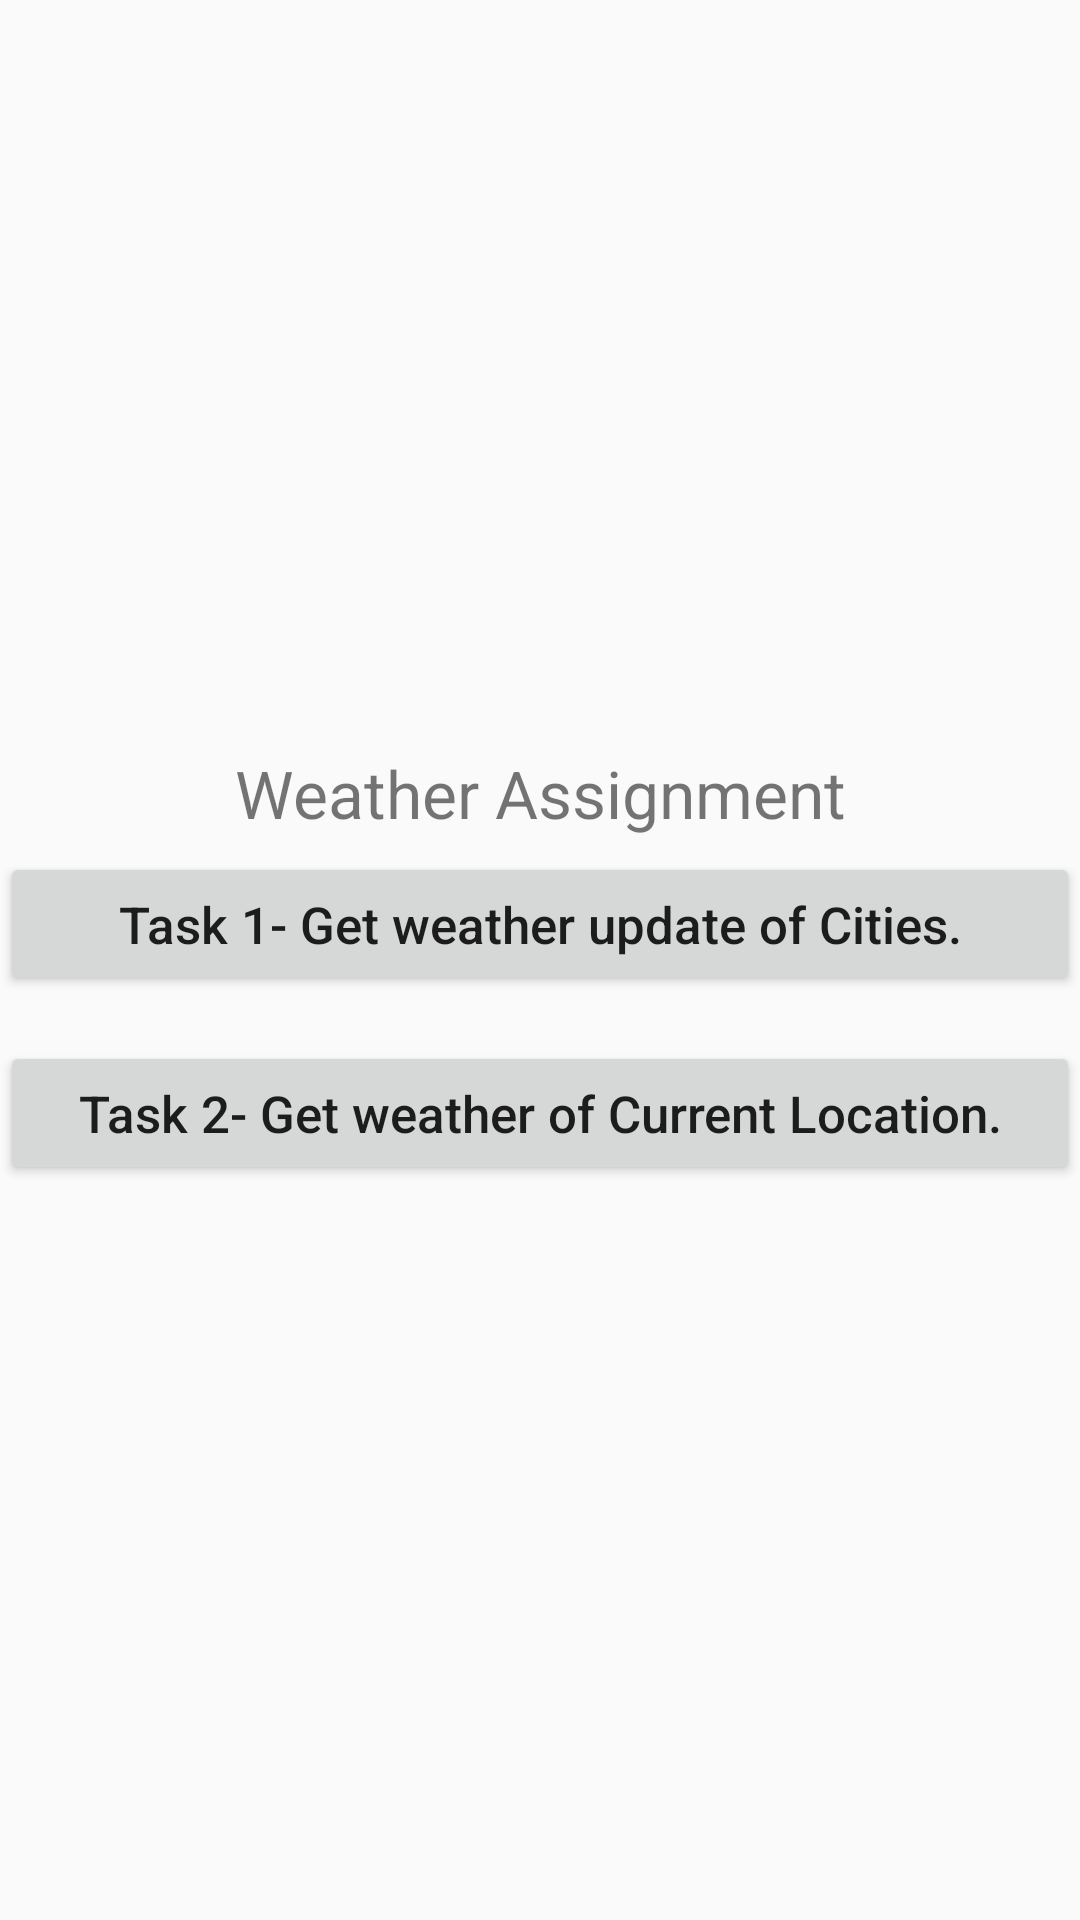

Layout XML and referenced resources for this Android screen:
<!-- AndroidManifest.xml: application theme AppTheme -->
<!-- res/layout/activity_main.xml -->
<LinearLayout xmlns:android="http://schemas.android.com/apk/res/android"
    xmlns:tools="http://schemas.android.com/tools"
    android:layout_width="match_parent"
    android:layout_height="match_parent"
    tools:context=".MainActivity"
    android:layout_marginLeft="@dimen/d20dip"
    android:layout_marginRight="@dimen/d20dip"
    android:orientation="vertical"
    android:gravity="center">

    <TextView
        android:text="@string/title"
        style="@style/title_main_style"
        />

    <Button
        android:id="@+id/btn_weather_of_cities"
        android:text="@string/btn_task1"
        android:textAllCaps="false"
        style="@style/button_main_style"
        />

    <Button
        android:id="@+id/btn_weather_of_current_location"
        android:text="@string/btn_task2"
        android:textAllCaps="false"
        style="@style/button_main_style"
        android:layout_marginTop="@dimen/d15dip"
        />

</LinearLayout>
<!-- resources referenced by this layout -->
<resources>
  <dimen name="d15dip">15dip</dimen>
  <dimen name="d20dip">20dip</dimen>
  <string name="btn_task1">Task 1- Get weather update of Cities.</string>
  <string name="btn_task2">Task 2- Get weather of Current Location.</string>
  <string name="title">Weather Assignment</string>
  <style name="button_main_style">
          <item name="android:layout_width">match_parent</item>
          <item name="android:layout_height">wrap_content</item>
          <item name="android:padding">@dimen/d5dip</item>
          <item name="android:textSize">@dimen/s17sp</item>
      </style>
  <style name="title_main_style">
          <item name="android:layout_width">match_parent</item>
          <item name="android:layout_height">wrap_content</item>
          <item name="android:padding">@dimen/d5dip</item>
          <item name="android:textSize">@dimen/s22sp</item>
          <item name="android:gravity">center</item>
      </style>
  <style name="AppTheme" parent="Theme.AppCompat.Light.DarkActionBar">
          
      </style>
  <dimen name="d5dip">5dip</dimen>
  <dimen name="s17sp">17sp</dimen>
  <dimen name="s22sp">22sp</dimen>
</resources>
